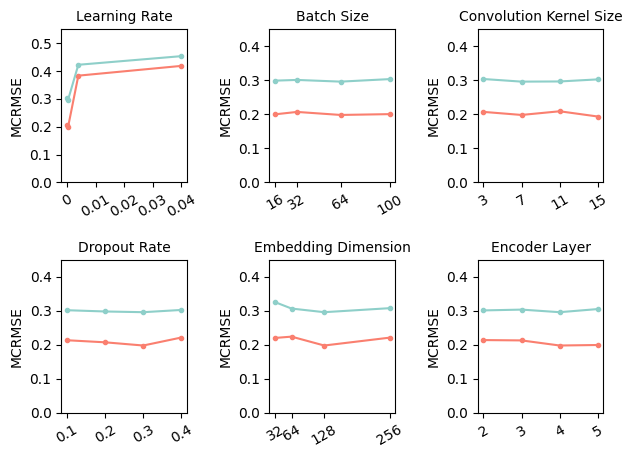

Source code (Python):
import matplotlib.pyplot as plt
import numpy as np

plt.rc('font', family='Times New Roman', size=14)

x_lr = [4e-2, 4e-3, 4e-4, 4e-5]
y_lr_pub = [0.4186, 0.3835, 0.1982, 0.2047]
y_lr_pri = [0.4536, 0.4226, 0.2962, 0.3039]

x_bz = [16, 32, 64, 100]
y_bz_pub = [0.2001, 0.2071, 0.1982, 0.2006]
y_bz_pri = [0.2991, 0.3012, 0.2962, 0.3036]

x_cn = [3, 7, 11, 15]
y_cn_pub = [0.2072, 0.1982, 0.2090, 0.1936]
y_cn_pri = [0.3039, 0.2962, 0.2967, 0.3028]

x_dr = [0.1, 0.2, 0.3, 0.4]
y_dr_pub = [0.2137, 0.2076, 0.1982, 0.2217]
y_dr_pri = [0.3020, 0.2983, 0.2962, 0.3028]

x_eb = [32, 64, 128, 256]
y_eb_pub = [0.2205, 0.2243, 0.1982, 0.2213]
y_eb_pri = [0.3256, 0.3069, 0.2962, 0.3080]

x_el = [2, 3, 4, 5]
y_el_pub = [0.2142, 0.2132, 0.1982, 0.1997]
y_el_pri = [0.3014, 0.3038, 0.2962, 0.3054]

fig, axs = plt.subplots(2, 3)

ax11 = axs[0, 0]
ax11.plot(x_lr, y_lr_pub, color='#FA7F6F', marker='.')
ax11.plot(x_lr, y_lr_pri, color='#8ECFC9', marker='.')
ax11.set_title('Learning Rate', fontdict={'family': 'Times New Roman', 'size': 10})
ax11.set_ylabel('MCRMSE', fontdict={'family': 'Times New Roman', 'size': 10})
ax11.set_ylim([0, 0.55])
ax11.set_xticks([0, 0.01, 0.02, 0.03, 0.04])
ax11.set_xticklabels([0, 0.01, 0.02, 0.03, 0.04], rotation=30, fontdict={'family': 'Times New Roman', 'size': 10})
ax11.set_yticks([0.0, 0.1, 0.2, 0.3, 0.4, 0.5])
ax11.set_yticklabels([0.0, 0.1, 0.2, 0.3, 0.4, 0.5], fontdict={'family': 'Times New Roman', 'size': 10})

ax12 = axs[0, 1]
ax12.plot(x_bz, y_bz_pub, color='#FA7F6F', marker='.')
ax12.plot(x_bz, y_bz_pri, color='#8ECFC9', marker='.')
ax12.set_title('Batch Size', fontdict={'family': 'Times New Roman', 'size': 10})
ax12.set_ylabel('MCRMSE', fontdict={'family': 'Times New Roman', 'size': 10})
ax12.set_ylim([0, 0.45])
ax12.set_xticks([16, 32, 64, 100])
ax12.set_xticklabels([16, 32, 64, 100], rotation=30, fontdict={'family': 'Times New Roman', 'size': 10})
ax12.set_yticks([0.0, 0.1, 0.2, 0.3, 0.4])
ax12.set_yticklabels([0.0, 0.1, 0.2, 0.3, 0.4], fontdict={'family': 'Times New Roman', 'size': 10})

ax13 = axs[0, 2]
ax13.plot(x_cn, y_cn_pub, color='#FA7F6F', marker='.')
ax13.plot(x_cn, y_cn_pri, color='#8ECFC9', marker='.')
ax13.set_title('Convolution Kernel Size', fontdict={'family': 'Times New Roman', 'size': 10})
ax13.set_ylabel('MCRMSE', fontdict={'family': 'Times New Roman', 'size': 10})
ax13.set_ylim([0, 0.45])
ax13.set_xticks([3, 7, 11, 15])
ax13.set_xticklabels([3, 7, 11, 15], rotation=30, fontdict={'family': 'Times New Roman', 'size': 10})
ax13.set_yticks([0.0, 0.1, 0.2, 0.3, 0.4])
ax13.set_yticklabels([0.0, 0.1, 0.2, 0.3, 0.4], fontdict={'family': 'Times New Roman', 'size': 10})

ax21 = axs[1, 0]
ax21.plot(x_dr, y_dr_pub, color='#FA7F6F', marker='.')
ax21.plot(x_dr, y_dr_pri, color='#8ECFC9', marker='.')
ax21.set_title('Dropout Rate', fontdict={'family': 'Times New Roman', 'size': 10})
ax21.set_ylabel('MCRMSE', fontdict={'family': 'Times New Roman', 'size': 10})
ax21.set_ylim([0, 0.45])
ax21.set_xticks([0.1, 0.2, 0.3, 0.4])
ax21.set_xticklabels([0.1, 0.2, 0.3, 0.4], rotation=30, fontdict={'family': 'Times New Roman', 'size': 10})
ax21.set_yticks([0.0, 0.1, 0.2, 0.3, 0.4])
ax21.set_yticklabels([0.0, 0.1, 0.2, 0.3, 0.4], fontdict={'family': 'Times New Roman', 'size': 10})

ax22 = axs[1, 1]
ax22.plot(x_eb, y_eb_pub, color='#FA7F6F', marker='.')
ax22.plot(x_eb, y_eb_pri, color='#8ECFC9', marker='.')
ax22.set_title('Embedding Dimension', fontdict={'family': 'Times New Roman', 'size': 10})
ax22.set_ylabel('MCRMSE', fontdict={'family': 'Times New Roman', 'size': 10})
ax22.set_ylim([0, 0.45])
ax22.set_xticks([32, 64, 128, 256])
ax22.set_xticklabels([32, 64, 128, 256], rotation=30, fontdict={'family': 'Times New Roman', 'size': 10})
ax22.set_yticks([0.0, 0.1, 0.2, 0.3, 0.4])
ax22.set_yticklabels([0.0, 0.1, 0.2, 0.3, 0.4], fontdict={'family': 'Times New Roman', 'size': 10})

ax23 = axs[1, 2]
ax23.plot(x_el, y_el_pub, color='#FA7F6F', marker='.')
ax23.plot(x_el, y_el_pri, color='#8ECFC9', marker='.')
ax23.set_title('Encoder Layer', fontdict={'family': 'Times New Roman', 'size': 10})
ax23.set_ylabel('MCRMSE', fontdict={'family': 'Times New Roman', 'size': 10})
ax23.set_ylim([0, 0.45])
ax23.set_xticks([2, 3, 4, 5])
ax23.set_xticklabels([2, 3, 4, 5], rotation=30, fontdict={'family': 'Times New Roman', 'size': 10})
ax23.set_yticks([0.0, 0.1, 0.2, 0.3, 0.4])
ax23.set_yticklabels([0.0, 0.1, 0.2, 0.3, 0.4], fontdict={'family': 'Times New Roman', 'size': 10})

plt.tight_layout()

plt.savefig('./hyper_pama_zhexiantu.png', dpi=500)
